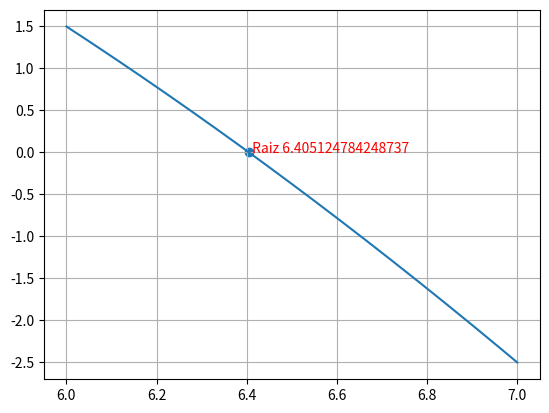

This chart was generated by the following Python code:
import math
import numpy as np
import matplotlib.pyplot as plt


def reglafalsa(f, x0, x1, tol=1e-8):
    if f(x0) * f(x1) > 0:
        raise ValueError("La función no cambia de signo en este intervalo")

    print("{:^5s} {:^10s} {:^10s} {:^10s} {:^10s}".format(
        "i", "x0", "x1", "x", "f(x)"
    ))

    i = 0
    while True:
        x = (x0*f(x1) - x1*f(x0)) / (f(x1) - f(x0))

        print("{:^5d} {:10.5f} {:10.5f} {:10.5f} {:10.5f}".format(
            i, x0, x1, x, f(x)
        ))

        if abs(f(x)) < tol:
            break

        if f(x0) * f(x) < 0:
            x1 = x
        else:
            x0 = x

        i += 1

    return x



def f(x):
    return -0.5*x**2+2.5*x+4.5

def main():
    x0 = 6
    x1 = 7
    tol = 1e-6

    raiz = reglafalsa(f, x0, x1, tol)
    print("\nRaíz aproximada:", raiz)

    x=np.linspace(x0,x1,200)
    y=f(x)

    fig=plt.figure()
    plt.plot(x,y)
    plt.scatter(raiz, f(raiz))
    plt.text(raiz, f(raiz), ' Raiz ' + str(raiz), color = 'red')
    plt.grid()

    plt.show()

if __name__ == "__main__":


    main()
